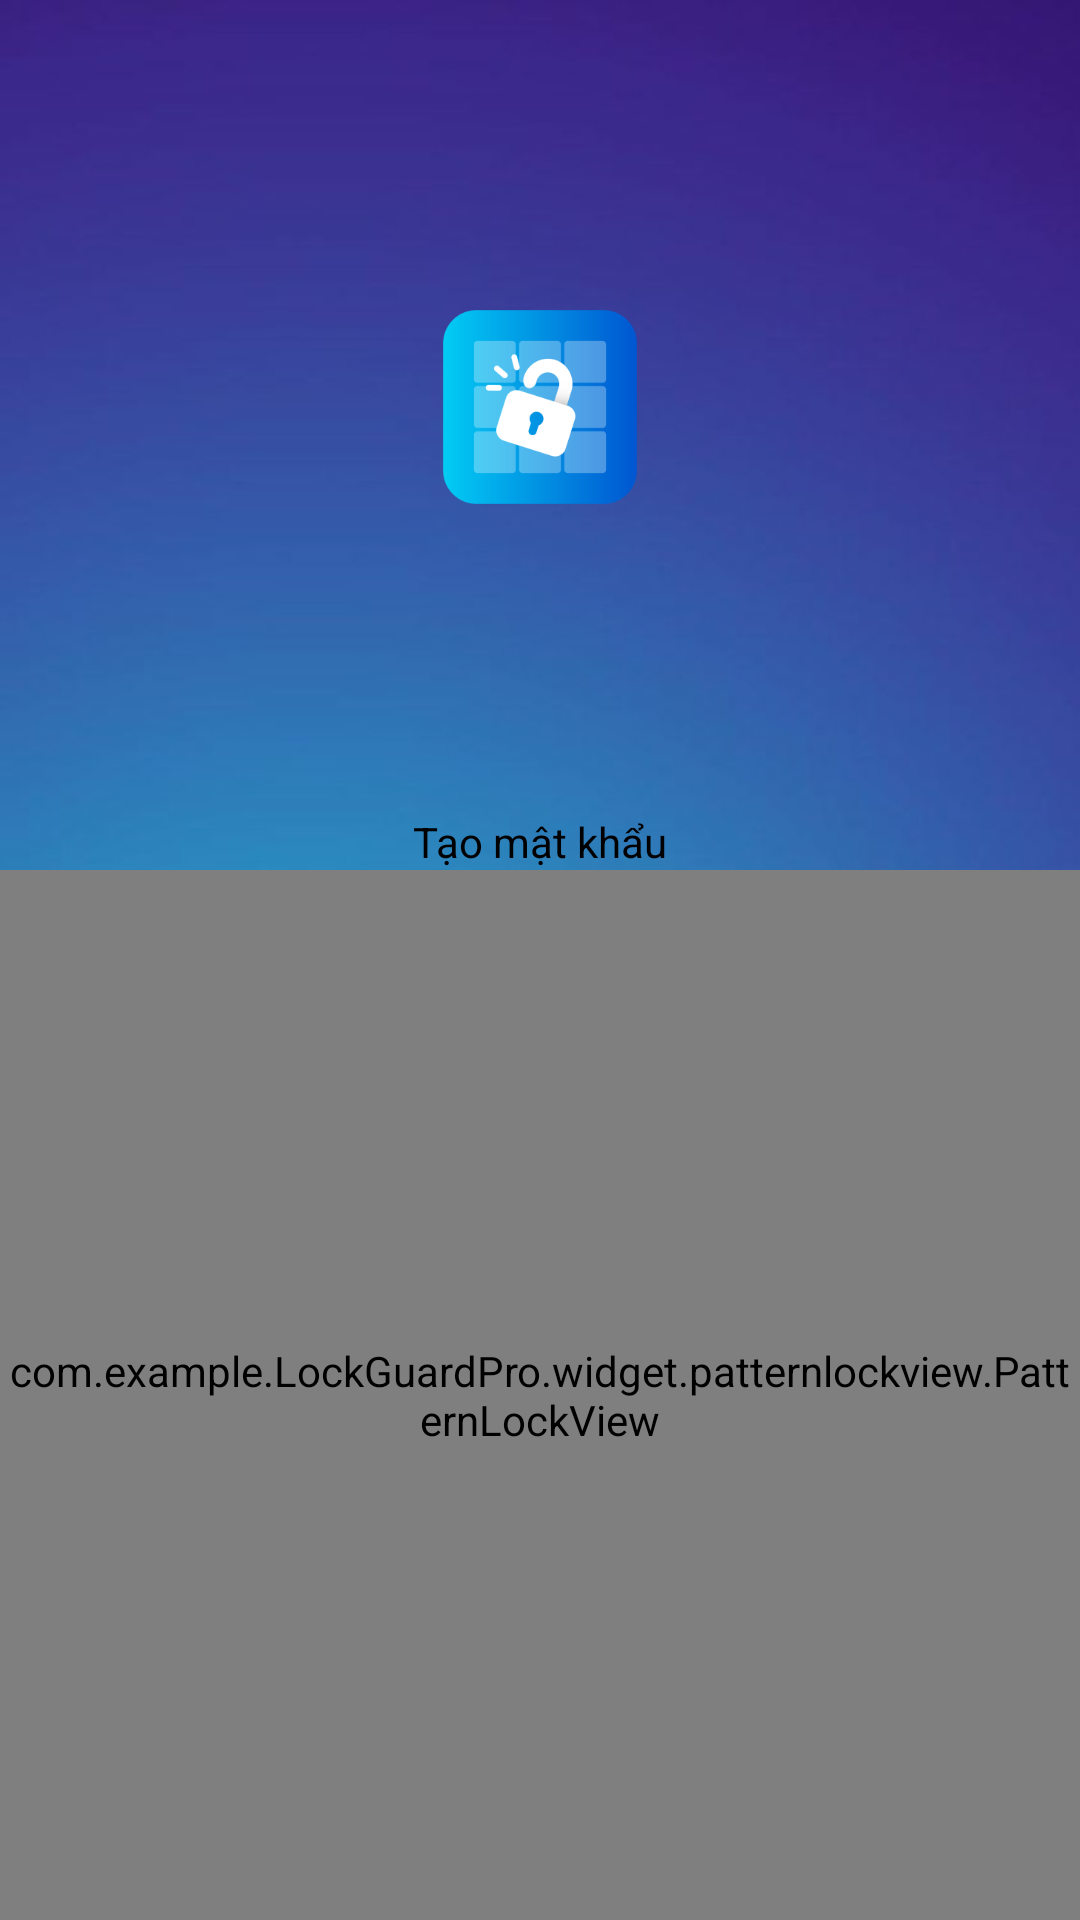

Reconstruct the res/layout file that produces this screen, plus the resources it refers to.
<!-- AndroidManifest.xml: application theme Theme.AppLock -->
<!-- res/layout/fragment_app_lock_private.xml -->
<?xml version="1.0" encoding="utf-8"?>
<androidx.constraintlayout.widget.ConstraintLayout xmlns:android="http://schemas.android.com/apk/res/android"
    xmlns:app="http://schemas.android.com/apk/res-auto"
    xmlns:tools="http://schemas.android.com/tools"
    android:layout_width="match_parent"
    android:layout_height="match_parent"
    android:background="@drawable/image_back"
    tools:context=".ui.lock_app.LockFragment">

    <androidx.constraintlayout.utils.widget.ImageFilterView
        android:layout_width="80dp"
        android:layout_height="80dp"
        android:adjustViewBounds="true"
        android:src="@mipmap/ic_launcher_logo2_background"
        app:layout_constraintBottom_toTopOf="@+id/linearLayoutCompat"
        app:layout_constraintEnd_toEndOf="parent"
        app:layout_constraintStart_toStartOf="parent"
        app:layout_constraintTop_toTopOf="parent"
        app:round="@dimen/_12dp" />



    <androidx.appcompat.widget.LinearLayoutCompat
        android:id="@+id/linearLayoutCompat"
        android:layout_width="match_parent"
        android:layout_height="wrap_content"
        android:orientation="vertical"

        app:layout_constraintBottom_toBottomOf="parent"
        app:layout_constraintEnd_toEndOf="parent"
        app:layout_constraintStart_toStartOf="parent">

        <TextView
            android:id="@+id/title_pass"
            android:layout_width="wrap_content"
            android:layout_height="wrap_content"
            android:layout_gravity="center"
            android:text="Tạo mật khẩu"
            android:textColor="@color/black" />


        <com.example.LockGuardPro.widget.patternlockview.PatternLockView
            android:id="@+id/patternLockView"
            android:layout_width="match_parent"
            android:layout_height="350dp"
            android:layout_gravity="center"
            android:visibility="visible" />

        <LinearLayout
            android:id="@+id/LllIndicator"
            android:layout_width="match_parent"
            android:layout_height="wrap_content"
            android:layout_marginBottom="16dp"
            android:gravity="center"
            android:orientation="horizontal"
            android:visibility="gone">

            <ImageView
                android:id="@+id/image1"
                android:layout_width="25dp"
                android:layout_height="wrap_content"
                android:adjustViewBounds="true"
                android:src="@drawable/d0_opsz24" />

            <androidx.legacy.widget.Space
                android:layout_width="8dp"
                android:layout_height="wrap_content" />

            <ImageView
                android:id="@+id/image2"
                android:layout_width="25dp"
                android:layout_height="wrap_content"
                android:adjustViewBounds="true"
                android:src="@drawable/d0_opsz24" />

            <androidx.legacy.widget.Space
                android:layout_width="8dp"
                android:layout_height="wrap_content" />

            <ImageView
                android:id="@+id/image3"
                android:layout_width="25dp"
                android:layout_height="wrap_content"
                android:adjustViewBounds="true"
                android:src="@drawable/d0_opsz24" />

            <androidx.legacy.widget.Space
                android:layout_width="8dp"
                android:layout_height="wrap_content" />

            <ImageView
                android:id="@+id/image4"
                android:layout_width="25dp"
                android:layout_height="wrap_content"
                android:adjustViewBounds="true"
                android:src="@drawable/d0_opsz24" />
        </LinearLayout>

        <com.example.LockGuardPro.widget.numberlockview.NumberLockView
            android:id="@+id/numberLockView"
            android:layout_width="match_parent"
            android:layout_height="350dp"
            android:columnCount="3"
            android:padding="16dp"
            android:rowCount="4"
            android:visibility="gone" />

    </androidx.appcompat.widget.LinearLayoutCompat>

</androidx.constraintlayout.widget.ConstraintLayout>
<!-- resources referenced by this layout -->
<resources>
  <color name="black">#FF000000</color>
  <!-- drawable d0_opsz24 (drawable) -->
  <vector xmlns:android="http://schemas.android.com/apk/res/android"
      android:width="24dp"
      android:height="24dp"
      android:viewportWidth="960"
      android:viewportHeight="960">
    <path
        android:fillColor="@color/gray"
        android:pathData="M480,880q-83,0 -156,-31.5T197,763q-54,-54 -85.5,-127T80,480q0,-83 31.5,-156T197,197q54,-54 127,-85.5T480,80q83,0 156,31.5T763,197q54,54 85.5,127T880,480q0,83 -31.5,156T763,763q-54,54 -127,85.5T480,880ZM480,800q134,0 227,-93t93,-227q0,-134 -93,-227t-227,-93q-134,0 -227,93t-93,227q0,134 93,227t227,93ZM480,480Z"/>
  </vector>
  <!-- drawable image_back: png bitmap (drawable, 42747 bytes) -->
  <!-- mipmap ic_launcher_logo2_background: webp bitmap (mipmap-hdpi, 3994 bytes) -->
  <style name="Theme.AppLock" parent="Theme.MaterialComponents.DayNight.NoActionBar">
          
          <item name="colorPrimary">#077EDD</item>
          <item name="colorPrimaryVariant">#340B91</item>
          <item name="colorOnPrimary">@color/white</item>
          
          <item name="colorSecondary">@color/teal_200</item>
          <item name="colorSecondaryVariant">@color/teal_700</item>
          <item name="colorOnSecondary">@color/black</item>
          
          <item name="android:statusBarColor">?attr/colorPrimaryVariant</item>
          
      </style>
  <color name="gray">#808080</color>
  <color name="white">#FFFFFFFF</color>
  <color name="teal_200">#093EFF</color>
  <color name="teal_700">#FF018786</color>
</resources>
